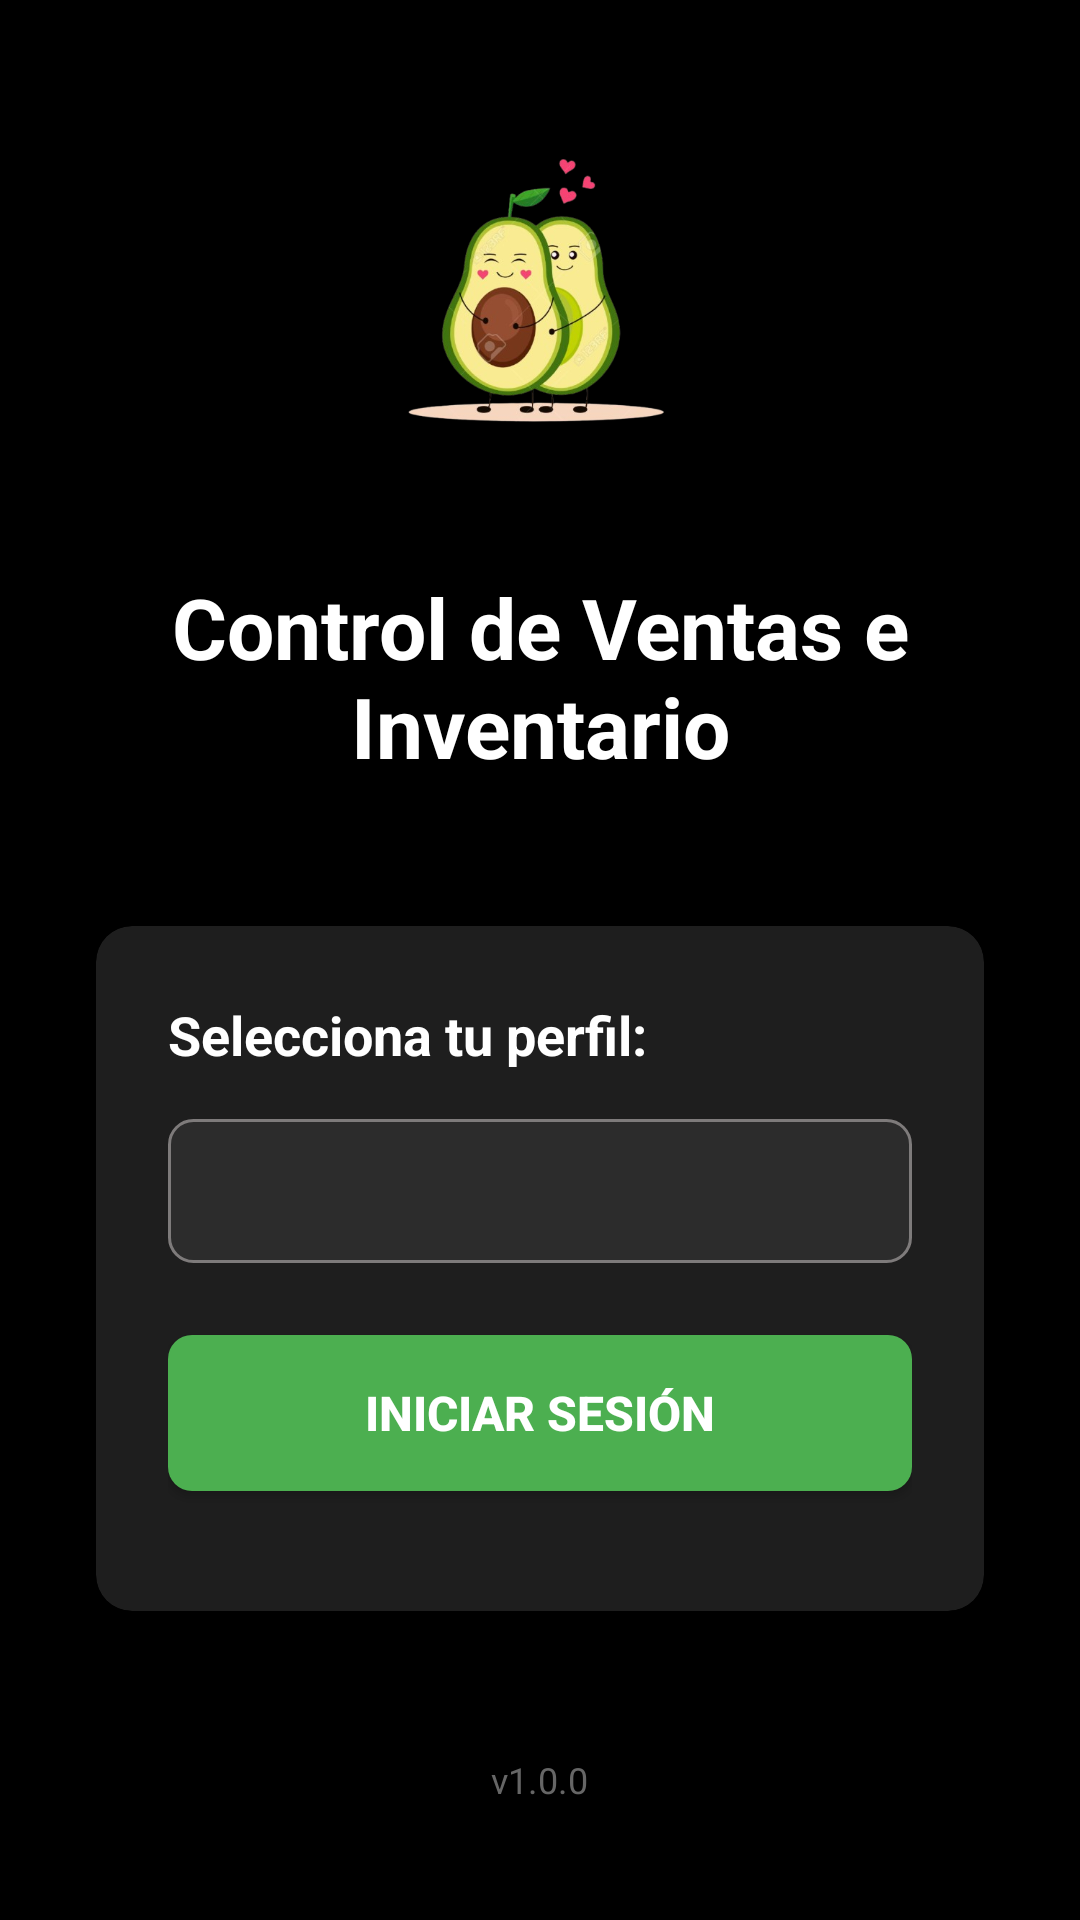

Layout XML and referenced resources for this Android screen:
<!-- AndroidManifest.xml: activity theme AppTheme -->
<!-- res/layout/activity_main.xml -->
<?xml version="1.0" encoding="utf-8"?>
<LinearLayout xmlns:android="http://schemas.android.com/apk/res/android"
    xmlns:app="http://schemas.android.com/apk/res-auto"
    android:layout_width="match_parent"
    android:layout_height="match_parent"
    android:background="@android:color/black"
    android:orientation="vertical"
    android:padding="32dp"
    android:gravity="center">

    
    <ImageView
        android:layout_width="120dp"
        android:layout_height="120dp"
        android:layout_marginBottom="32dp"
        android:src="@drawable/ic_store"
        android:contentDescription="Logo de la tienda" />

    <TextView
        android:layout_width="wrap_content"
        android:layout_height="wrap_content"
        android:layout_marginBottom="48dp"
        android:text="Control de Ventas e Inventario"
        android:textColor="@android:color/white"
        android:textSize="28sp"
        android:textStyle="bold"
        android:gravity="center" />

    
    <androidx.cardview.widget.CardView
        android:layout_width="match_parent"
        android:layout_height="wrap_content"
        android:layout_marginBottom="24dp"
        app:cardBackgroundColor="#1E1E1E"
        app:cardCornerRadius="12dp"
        app:cardElevation="8dp">

        <LinearLayout
            android:layout_width="match_parent"
            android:layout_height="wrap_content"
            android:orientation="vertical"
            android:padding="24dp">

            <TextView
                android:layout_width="wrap_content"
                android:layout_height="wrap_content"
                android:layout_marginBottom="16dp"
                android:text="Selecciona tu perfil:"
                android:textColor="@android:color/white"
                android:textSize="18sp"
                android:textStyle="bold" />

            <Spinner
                android:id="@+id/spinnerRoles"
                android:layout_width="match_parent"
                android:layout_height="48dp"
                android:layout_marginBottom="24dp"
                android:background="@drawable/spinner_background_dark"
                android:padding="12dp"
                android:popupBackground="#2A2A2A"
                android:spinnerMode="dropdown" />

            <Button
                android:id="@+id/btnLogin"
                android:layout_width="match_parent"
                android:layout_height="52dp"
                android:layout_marginBottom="16dp"
                android:background="@drawable/button_primary_dark"
                android:text="INICIAR SESIÓN"
                android:textColor="@android:color/white"
                android:textSize="16sp"
                android:textStyle="bold" />

            <Button
                android:id="@+id/btnCerrarSesion"
                android:layout_width="match_parent"
                android:layout_height="48dp"
                android:background="@drawable/button_secondary_dark"
                android:text="CERRAR SESIÓN ACTUAL"
                android:textColor="#FF6B6B"
                android:textSize="14sp"
                android:visibility="gone" />
        </LinearLayout>

    </androidx.cardview.widget.CardView>

    <TextView
        android:layout_width="wrap_content"
        android:layout_height="wrap_content"
        android:layout_marginTop="24dp"
        android:text="v1.0.0"
        android:textColor="#666666"
        android:textSize="12sp" />

</LinearLayout>
<!-- resources referenced by this layout -->
<resources>
  <!-- drawable button_primary_dark (drawable) -->
  <?xml version="1.0" encoding="utf-8"?>
  <selector xmlns:android="http://schemas.android.com/apk/res/android">
      <item android:state_pressed="true">
          <shape>
              <solid android:color="#0F7B0F" />
              <corners android:radius="8dp" />
          </shape>
      </item>
      <item android:state_enabled="false">
          <shape>
              <solid android:color="#666666" />
              <corners android:radius="8dp" />
          </shape>
      </item>
      <item>
          <shape>
              <solid android:color="#4CAF50" />
              <corners android:radius="8dp" />
          </shape>
      </item>
  </selector>
  <!-- drawable button_secondary_dark (drawable) -->
  <?xml version="1.0" encoding="utf-8"?>
  <selector xmlns:android="http://schemas.android.com/apk/res/android">
      <item android:state_pressed="true">
          <shape>
              <solid android:color="#444444" />
              <corners android:radius="8dp" />
              <stroke android:width="1dp" android:color="#FF6B6B" />
          </shape>
      </item>
      <item>
          <shape>
              <solid android:color="@android:color/transparent" />
              <corners android:radius="8dp" />
              <stroke android:width="1dp" android:color="#FF6B6B" />
          </shape>
      </item>
  </selector>
  <!-- drawable ic_store: png bitmap (drawable, 144209 bytes) -->
  <!-- drawable spinner_background_dark (drawable) -->
  <?xml version="1.0" encoding="utf-8"?>
  <selector xmlns:android="http://schemas.android.com/apk/res/android">
      <item android:state_pressed="true">
          <shape android:shape="rectangle">
              <solid android:color="#404040" />
              <stroke android:width="1dp" android:color="#666666" />
              <corners android:radius="8dp" />
          </shape>
      </item>
      <item android:state_focused="true">
          <shape android:shape="rectangle">
              <solid android:color="#303030" />
              <stroke android:width="1dp" android:color="#888888" />
              <corners android:radius="8dp" />
          </shape>
      </item>
      <item>
          <shape android:shape="rectangle">
              <solid android:color="#2C2C2C" />
              <stroke android:width="1dp" android:color="#7E7B7B" />
              <corners android:radius="8dp" />
          </shape>
      </item>
  </selector>
  <style name="AppTheme" parent="Theme.MaterialComponents.DayNight.NoActionBar">
          <item name="colorPrimary">@color/primary_color</item>
          <item name="colorPrimaryDark">@color/colorPrimaryDark</item>
          <item name="colorPrimaryVariant">@color/primary_color</item>
          <item name="colorAccent">@color/colorAccent</item>
          <item name="colorOnPrimary">@android:color/white</item>
          <item name="colorSecondary">@color/primary_color</item>
  
          <item name="android:windowBackground">@android:color/black</item>
          <item name="android:textColorPrimary">@android:color/white</item>
          <item name="android:textColorSecondary">@color/textSecondary</item>
          <item name="android:statusBarColor" tools:targetApi="l">@android:color/black</item>
          <item name="android:navigationBarColor">@android:color/black</item>
      </style>
  <color name="primary_color">#6B4E92</color>
  <color name="colorPrimaryDark">#000000</color>
  <color name="colorAccent">#4CAF50</color>
  <color name="textSecondary">#CCCCCC</color>
</resources>
